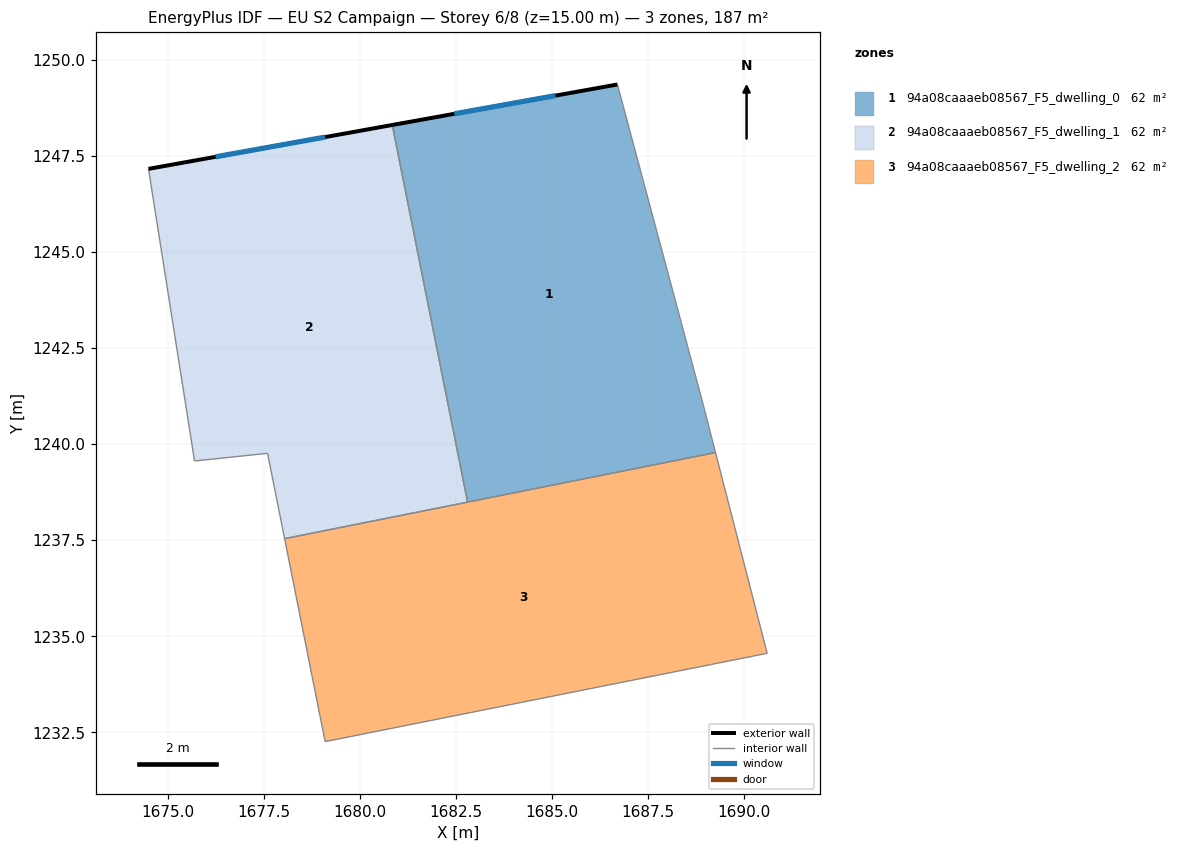
=== STOREY PLAN SPEC (per zone: floor XY polygon, exterior-wall plan segments, windows/doors) ===
zone 1: 94a08caaaeb08567_F5_dwelling_0  (62.5 m²)
  floor: (1686.71, 1249.37) (1688.91, 1241.16) (1689.26, 1239.78) (1682.81, 1238.49) (1680.85, 1248.31)
  exterior wall: (1686.71, 1249.37) – (1680.85, 1248.31)  [6.0 m]
    window: (1685.10, 1249.08) – (1682.46, 1248.60)  [3.6 m²]
  interior walls: 4
zone 2: 94a08caaaeb08567_F5_dwelling_1  (62.4 m²)
  floor: (1680.85, 1248.31) (1682.81, 1238.49) (1678.04, 1237.54) (1677.60, 1239.76) (1675.70, 1239.56) (1674.50, 1247.17)
  exterior wall: (1680.85, 1248.31) – (1674.50, 1247.17)  [6.4 m]
    window: (1679.10, 1248.00) – (1676.25, 1247.48)  [3.9 m²]
  interior walls: 5
zone 3: 94a08caaaeb08567_F5_dwelling_2  (62.5 m²)
  floor: (1689.26, 1239.78) (1690.61, 1234.55) (1679.10, 1232.26) (1678.04, 1237.54)
  interior walls: 5

=== DERIVED (storey summary) ===
Building: EU S2 Campaign
Storey: 6 of 8  (floor level z = 15.00 m)
Storey gross floor area: 187.4 m²
Zones on this storey: 3
  - 94a08caaaeb08567_F5_dwelling_0: floor 62.5 m²; exterior wall 6.0 m (17.9 m²); 1 window(s) 3.6 m²; WWR 20.2%
  - 94a08caaaeb08567_F5_dwelling_1: floor 62.4 m²; exterior wall 6.4 m (19.3 m²); 1 window(s) 3.9 m²; WWR 20.2%
  - 94a08caaaeb08567_F5_dwelling_2: floor 62.5 m²
Zone adjacency (shared interzone walls):
  - 94a08caaaeb08567_F5_dwelling_0 ↔ 94a08caaaeb08567_F5_dwelling_1
  - 94a08caaaeb08567_F5_dwelling_0 ↔ 94a08caaaeb08567_F5_dwelling_2
  - 94a08caaaeb08567_F5_dwelling_1 ↔ 94a08caaaeb08567_F5_dwelling_2